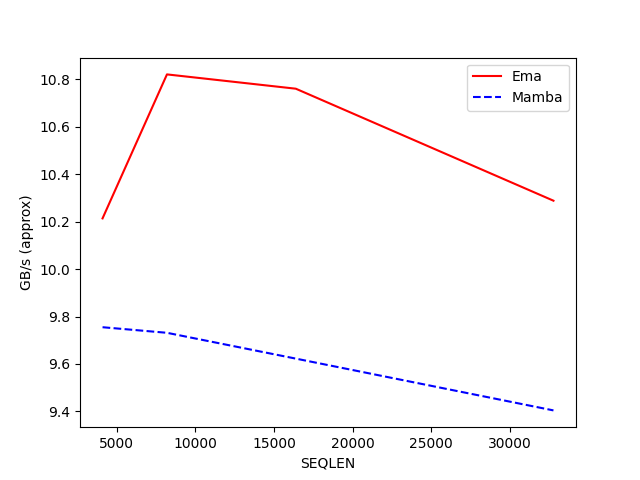

Data behind this chart, as committed beside it:
SEQLEN, Ema, Mamba
4096, 10.21, 9.755
8192, 10.82, 9.731
16384, 10.76, 9.622
32768, 10.29, 9.404
